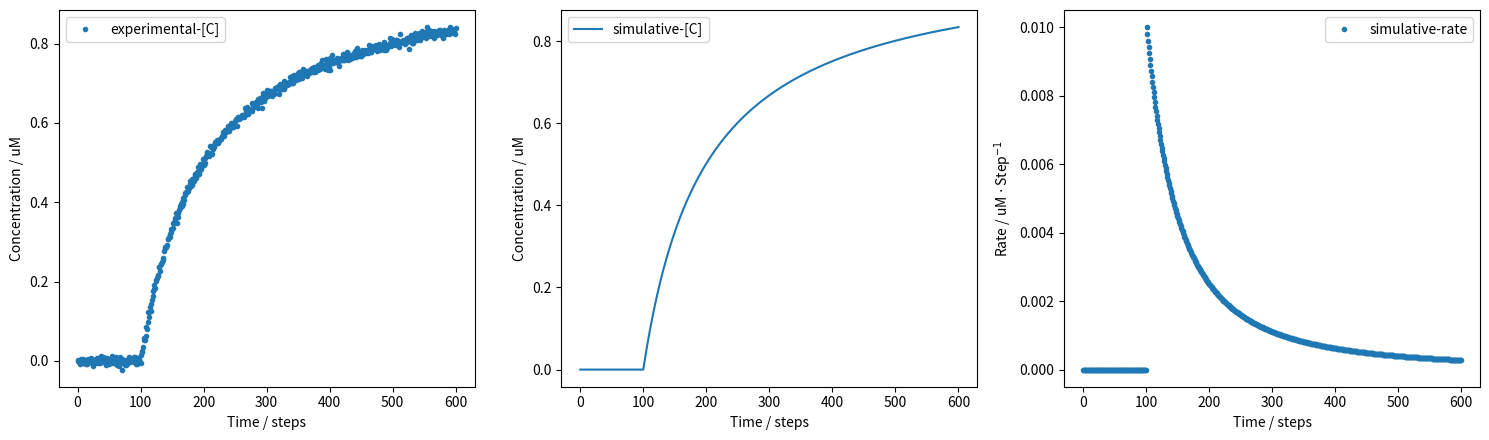

This chart was generated by the following Python code:
import numpy as np
import matplotlib.pyplot as plt

time = 500
space = time // 5
ka = 1e+4
ini = [1e-6, 1e-6, 0, 0]

def differ(ini, ka, time, space, ret='delta'):
    
    A = np.linspace(0, 0, time+space+1)
    B = np.linspace(0, 0, time+space+1)
    C = np.linspace(0, 0, time+space+1)
    D = np.linspace(0, 0, time+space+1)
    for i in range(space+1):
        A[i], B[i] = ini[:2]
    delta = np.linspace(0, 0, time+space+1)
    noise = np.random.randn(1, time+space+1) * np.sqrt(ini[0]*ini[1])/150

    for i in range(time):
        delta[space+i+1] = ka * A[space+i] * B[space+i]
        A[space+i+1] = A[space+i] - delta[space+i+1]
        B[space+i+1] = B[space+i] - delta[space+i+1]
        C[space+i+1] = C[space+i] + delta[space+i+1]
        D[space+i+1] = D[space+i] + delta[space+i+1]
    if 'n' not in ret:
        noise = np.linspace(0, 0, time+space+1)
    if 'A' in ret:
        return (A + noise).reshape(-1)
    elif 'B' in ret:
        return (B + noise).reshape(-1)
    elif 'C' in ret:
        return (C + noise).reshape(-1)
    elif 'D' in ret:
        return (D + noise).reshape(-1)
    else:
        return delta

y = differ(ini, ka, time, space, ret='Cn')
x = np.linspace(0, time+space, time+space+1)

plt.figure(figsize=(15,4.5))
plt.subplot(131)
plt.plot(x, y*1e6, '.', label='experimental-[C]', color='C0', linewidth=2)
plt.xlabel('Time / steps')
plt.ylabel('Concentration / uM')
plt.legend()

y = differ(ini, ka, time, space, ret='C')
plt.subplot(132)
plt.plot(x, y*1e6, label='simulative-[C]', color='C0', linewidth=1.5)
plt.xlabel('Time / steps')
plt.ylabel('Concentration / uM')

plt.legend()

y = differ(ini, ka, time, space, ret='')
plt.subplot(133)
plt.plot(x, y*1e6, '.', label='simulative-rate', color='C0', linewidth=2)
plt.xlabel('Time / steps')
plt.ylabel('Rate / uM $\cdot$ Step$^{-1}$')
plt.legend()
#plt.show()
plt.tight_layout()
plt.savefig('fig_2_1.png', format='png', dpi=150)
